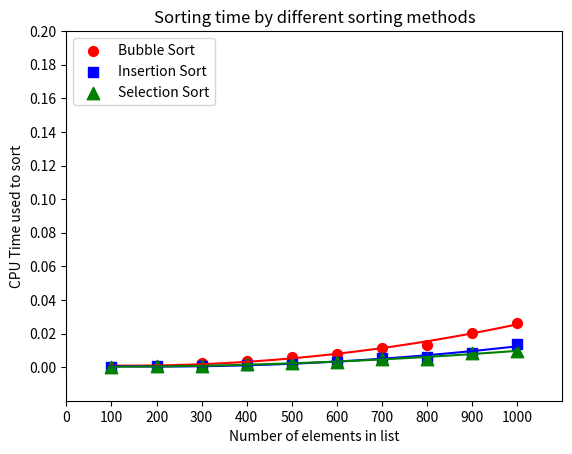

Here is the Python script that generated this plot:
import random as rnd
import time as T
import numpy as np
import matplotlib.pyplot as pyplot

def SortOptionTime(alist,option):
    if option=='insertion':
        start=T.time()
        for index in range(1,len(alist)):
           currentvalue = alist[index]
           position = index
           while position>0 and alist[position-1]>currentvalue:
               alist[position]=alist[position-1]
               position = position-1
           alist[position]=currentvalue
        stop=T.time()
    if option=='bubble':
        start=T.time()
        for passnum in range(len(alist)-1,0,-1):
            for i in range(passnum):
                if alist[i]>alist[i+1]:
                    temp = alist[i]
                    alist[i] = alist[i+1]
                    alist[i+1] = temp
        stop=T.time()
    if option=='selection':
        start=T.time()
        for fillslot in range(len(alist)-1,0,-1):
            positionOfMax=0
            for location in range(1,fillslot+1):
               if alist[location]>alist[positionOfMax]:
                   positionOfMax = location
            temp = alist[fillslot]
            alist[fillslot] = alist[positionOfMax]
            alist[positionOfMax] = temp
        stop=T.time()
    return(stop-start)

def AverageSortingTime(alist,method,n):
    AvgTime=0
    for j in range(0,n):
        B=alist.copy()
        AvgTime=AvgTime+(SortOptionTime(B,method)*(1/n))
    return(AvgTime)

def RandomIntList(minInt,maxInt,size):
    output=[]
    for i in range(0,size):
        num=rnd.randint(minInt,maxInt)
        output.append(num)
    return(output)
    
def matrix_mul(mat1,mat2):
    mult=[]
    for i in range(0,len(mat1)):
        row=[]
        for j in range(0,len(mat2[0])):
            summ=0
            for k in range(0,len(mat1[0])):
                summ=summ+mat1[i][k]*mat2[k][j]
            row.append(summ)
        mult.append(row)
    return(mult)

def regfit(x,y,deg):
    X=np.matrix([[xi**j for j in range(0,deg+1)] for xi in x])
    Y=[[yi] for yi in y]
    XtX=np.matrix(matrix_mul(X.T.tolist(),X.tolist()))
    XtY=np.matrix(matrix_mul(X.T.tolist(),Y))
    return([a[0] for a in np.linalg.solve(XtX,XtY).tolist()])
    
def regval(x,a):
    return([sum([a[i]*(xi**i) for i in range(0,len(a))]) for xi in x])
    
def smoothcurve(minval,maxval,n):
    return([minval+(((maxval-minval)/(n-1))*i) for i in range(0,n)])

x=[i*100 for i in range(1,11)];y1=[];y2=[];y3=[]
for size in x:
    A=RandomIntList(0,100000,size)
    y1.append(AverageSortingTime(A,'bubble',20))
    y2.append(AverageSortingTime(A,'insertion',20))
    y3.append(AverageSortingTime(A,'selection',20))
pyplot.plot(smoothcurve(min(x),max(x),(max(x)-min(x))*10),regval(smoothcurve(min(x),max(x),(max(x)-min(x))*10),regfit(x,y1,2)),color='r')
pyplot.plot(smoothcurve(min(x),max(x),(max(x)-min(x))*10),regval(smoothcurve(min(x),max(x),(max(x)-min(x))*10),regfit(x,y2,2)),color='b')
pyplot.plot(smoothcurve(min(x),max(x),(max(x)-min(x))*10),regval(smoothcurve(min(x),max(x),(max(x)-min(x))*10),regfit(x,y3,2)),color='g')
pyplot.scatter(x,y1,color='r',s=50,marker='o',label='Bubble Sort')
pyplot.scatter(x,y2,color='b',s=50,marker='s',label='Insertion Sort')
pyplot.scatter(x,y3,color='g',s=80,marker='^',label='Selection Sort')
pyplot.legend(loc='upper left')
pyplot.axis([0,1100,-0.02,0.2])
pyplot.xticks([i*100 for i in range(0,11)])
pyplot.yticks([i*0.02 for i in range(0,11)])
pyplot.xlabel('Number of elements in list')
pyplot.ylabel('CPU Time used to sort')
pyplot.title('Sorting time by different sorting methods')


                
            
        

            